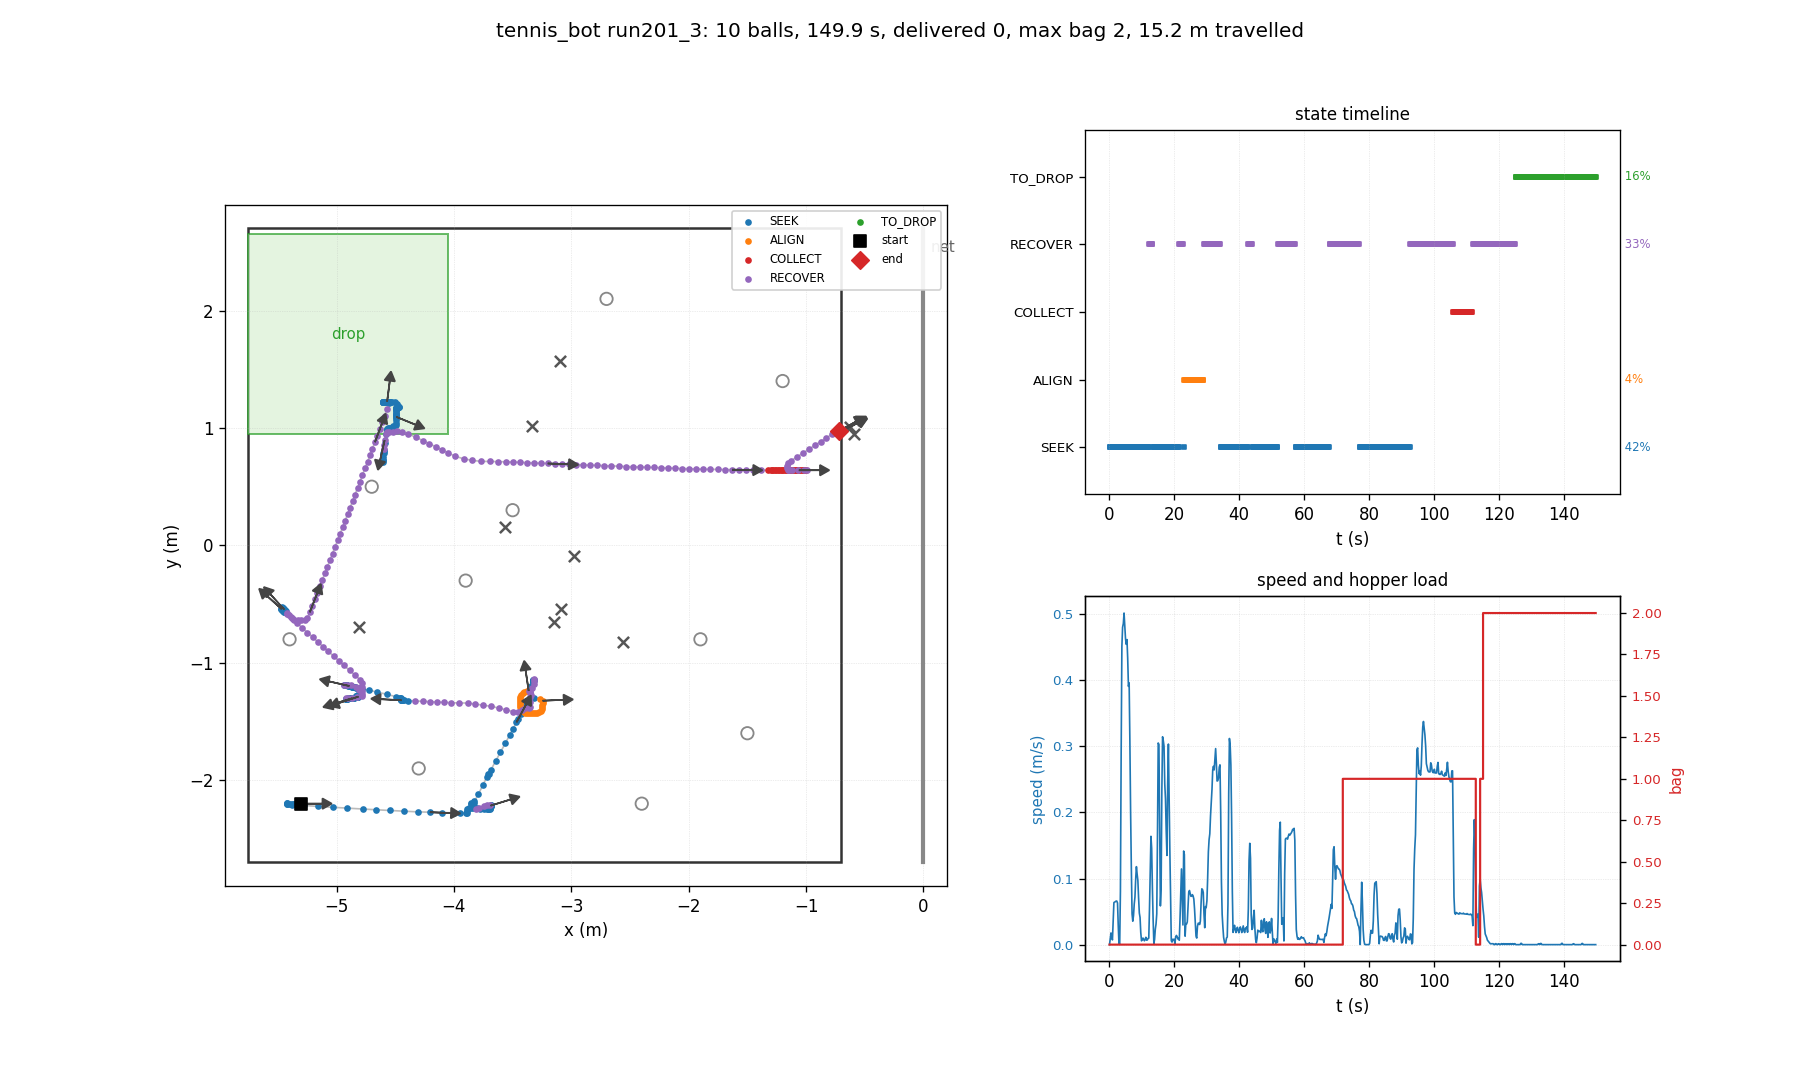

The table this chart was drawn from, first rows:
t, state, x, y, heading_deg, bag, delivered, depth, n_balls_in_hopper, ball0_x, ball0_y
0.03, SEEK, -5.300, -2.200, 0.0, 0, 0, 0, 0, -4.700, 0.500
0.26, SEEK, -5.300, -2.200, 0.0, 0, 0, 0, 0, -4.805, -0.698
0.48, SEEK, -5.304, -2.200, 0.0, 0, 0, 0, 0, -4.805, -0.698
0.70, SEEK, -5.308, -2.201, -0.4, 0, 0, 0, 0, -4.805, -0.698
0.93, SEEK, -5.309, -2.201, -0.4, 0, 0, 0, 0, -4.805, -0.698
1.15, SEEK, -5.311, -2.202, -1.2, 0, 0, 0, 0, -4.805, -0.698
1.38, SEEK, -5.327, -2.202, -1.3, 0, 0, 0, 0, -4.805, -0.698
1.60, SEEK, -5.342, -2.202, -1.3, 0, 0, 0, 0, -4.805, -0.698
1.82, SEEK, -5.358, -2.201, -1.4, 0, 0, 0, 0, -4.805, -0.698
2.05, SEEK, -5.374, -2.201, -1.5, 0, 0, 0, 0, -4.805, -0.698
2.27, SEEK, -5.390, -2.201, -1.5, 0, 0, 0, 0, -4.805, -0.698
2.50, SEEK, -5.406, -2.201, -1.6, 0, 0, 0, 0, -4.805, -0.698
2.72, SEEK, -5.421, -2.200, -1.7, 0, 0, 0, 0, -4.805, -0.698
2.94, SEEK, -5.421, -2.198, -0.3, 0, 0, 0, 0, -4.805, -0.698
3.17, SEEK, -5.421, -2.198, -0.3, 0, 0, 0, 0, -4.805, -0.698
3.39, SEEK, -5.418, -2.205, -4.1, 0, 0, 0, 0, -4.805, -0.698
3.62, SEEK, -5.376, -2.208, -4.1, 0, 0, 0, 0, -4.805, -0.698
3.84, SEEK, -5.275, -2.215, -4.1, 0, 0, 0, 0, -4.805, -0.698
4.06, SEEK, -5.154, -2.224, -4.0, 0, 0, 0, 0, -4.805, -0.698
4.29, SEEK, -5.033, -2.231, -3.8, 0, 0, 0, 0, -4.805, -0.698
4.51, SEEK, -4.909, -2.238, -3.4, 0, 0, 0, 0, -4.805, -0.698
4.74, SEEK, -4.778, -2.246, -3.2, 0, 0, 0, 0, -4.805, -0.698
4.96, SEEK, -4.663, -2.252, -3.0, 0, 0, 0, 0, -4.805, -0.698
5.18, SEEK, -4.546, -2.258, -3.0, 0, 0, 0, 0, -4.805, -0.698
5.41, SEEK, -4.429, -2.264, -3.0, 0, 0, 0, 0, -4.805, -0.698
5.63, SEEK, -4.307, -2.270, -2.9, 0, 0, 0, 0, -4.805, -0.698
5.86, SEEK, -4.205, -2.273, -2.2, 0, 0, 0, 0, -4.805, -0.698
6.08, SEEK, -4.104, -2.276, -1.8, 0, 0, 0, 0, -4.805, -0.698
6.30, SEEK, -4.003, -2.278, -1.3, 0, 0, 0, 0, -4.805, -0.698
6.53, SEEK, -3.944, -2.279, -1.3, 0, 0, 0, 0, -4.805, -0.698
6.75, SEEK, -3.897, -2.280, -1.2, 0, 0, 0, 0, -4.805, -0.698
6.98, SEEK, -3.885, -2.277, 0.3, 0, 0, 0, 0, -4.805, -0.698
7.20, SEEK, -3.885, -2.259, 10.5, 0, 0, 0, 0, -4.805, -0.698
7.42, SEEK, -3.885, -2.246, 17.6, 0, 0, 0, 0, -4.805, -0.698
7.65, SEEK, -3.873, -2.240, 18.4, 0, 0, 0, 0, -4.805, -0.698
7.87, SEEK, -3.856, -2.241, 15.3, 0, 0, 0, 0, -4.805, -0.698
8.10, SEEK, -3.836, -2.239, 13.6, 0, 0, 0, 0, -4.805, -0.698
8.32, SEEK, -3.805, -2.240, 9.6, 0, 0, 0, 0, -4.805, -0.698
8.54, SEEK, -3.774, -2.242, 6.1, 0, 0, 0, 0, -4.805, -0.698
8.77, SEEK, -3.747, -2.244, 3.7, 0, 0, 0, 0, -4.805, -0.698
8.99, SEEK, -3.722, -2.244, 2.7, 0, 0, 0, 0, -4.805, -0.698
9.22, SEEK, -3.710, -2.245, 2.1, 0, 0, 0, 0, -4.805, -0.698
9.44, SEEK, -3.697, -2.244, 2.2, 0, 0, 0, 0, -4.805, -0.698
9.66, SEEK, -3.690, -2.243, 2.6, 0, 0, 0, 0, -4.805, -0.698
9.89, SEEK, -3.690, -2.240, 4.5, 0, 0, 0, 0, -4.805, -0.698
10.11, SEEK, -3.690, -2.238, 5.4, 0, 0, 0, 0, -4.805, -0.698
10.34, SEEK, -3.689, -2.235, 7.3, 0, 0, 0, 0, -4.805, -0.698
10.56, SEEK, -3.689, -2.231, 9.1, 0, 0, 0, 0, -4.805, -0.698
10.78, SEEK, -3.689, -2.228, 10.8, 0, 0, 0, 0, -4.805, -0.698
11.01, SEEK, -3.689, -2.226, 12.2, 0, 0, 0, 0, -4.805, -0.698
11.23, SEEK, -3.688, -2.223, 14.0, 0, 0, 0, 0, -4.805, -0.698
11.46, SEEK, -3.688, -2.218, 16.3, 0, 0, 0, 0, -4.805, -0.698
11.68, SEEK, -3.688, -2.217, 17.2, 0, 0, 0, 0, -4.805, -0.698
11.90, SEEK, -3.688, -2.212, 19.4, 0, 0, 0, 0, -4.805, -0.698
12.13, SEEK, -3.688, -2.209, 21.2, 0, 0, 0, 0, -4.805, -0.698
12.35, RECOVER, -3.694, -2.210, 21.8, 0, 0, 0, 0, -4.805, -0.698
12.58, RECOVER, -3.715, -2.212, 26.0, 0, 0, 0, 0, -4.805, -0.698
12.80, RECOVER, -3.747, -2.219, 30.7, 0, 0, 0, 0, -4.805, -0.698
13.02, RECOVER, -3.784, -2.237, 33.0, 0, 0, 0, 0, -4.805, -0.698
13.25, RECOVER, -3.808, -2.243, 38.2, 0, 0, 0, 0, -4.805, -0.698
... 610 more rows
